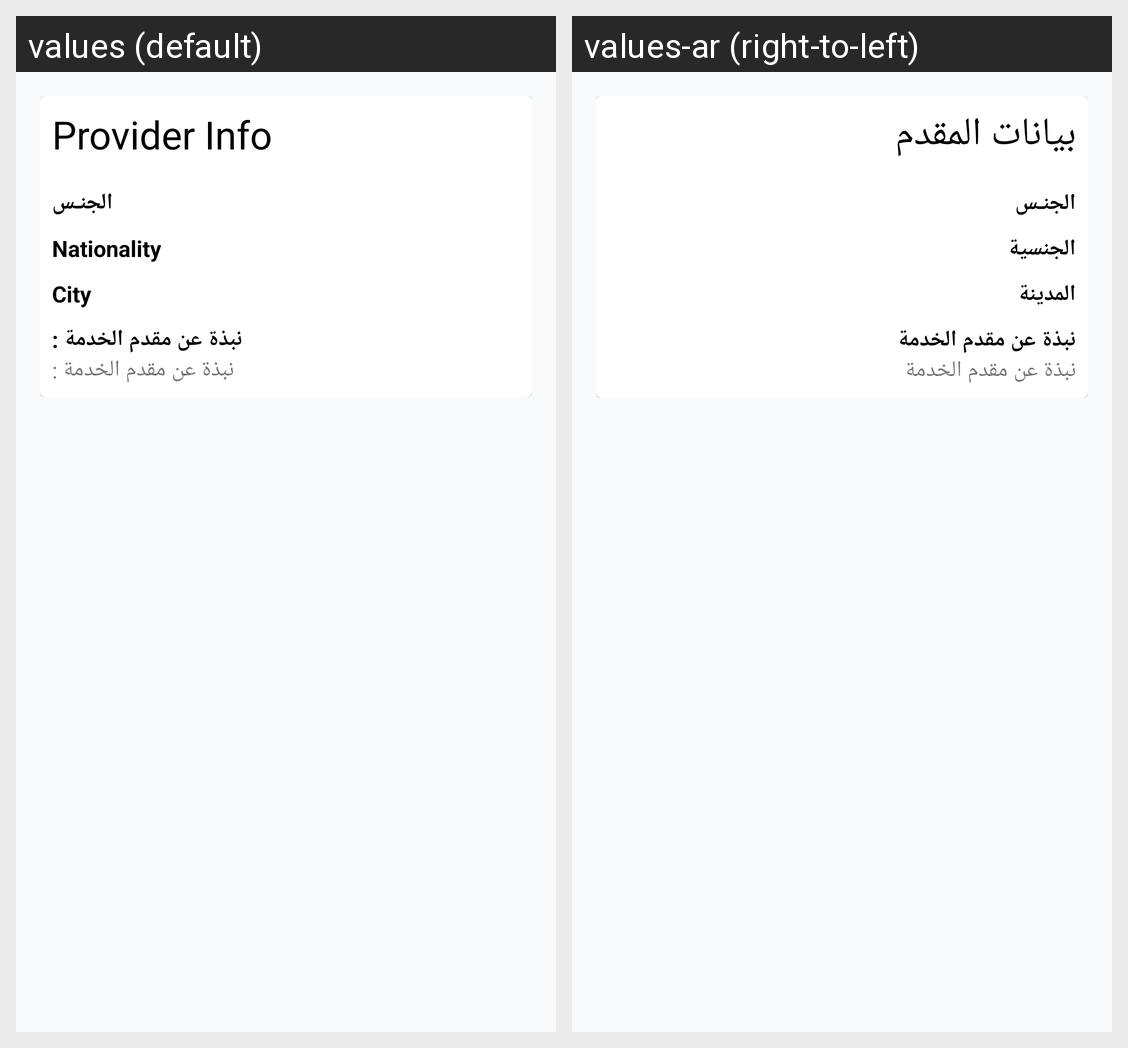

For this localized Android screen grid, give each drawn string resource with its value in every locale shown.
Android screen res/layout/fragment_basic_info.xml rendered under 2 locales, left to right: values (default), values-ar (right-to-left). Device: Nexus 5 (rendered at 1080×1920; each locale shown at half size, 540×960, under a caption strip naming it); theme AppTheme.
Strings drawn on this screen, with the default value and each locale's value (text and hints the layout hard-codes, and strings that could not be matched under every locale, appear in the picture but are not listed):

provider_info
  values: Provider Info
  values-ar: بيانات المقدم

gender
  values: الجنـس
  values-ar: الجنـس

nationality
  values: Nationality
  values-ar: الجنسية

city
  values: City
  values-ar: المدينة

bio
  values: نبذة عن مقدم الخدمة :
  values-ar: نبذة عن مقدم الخدمة
